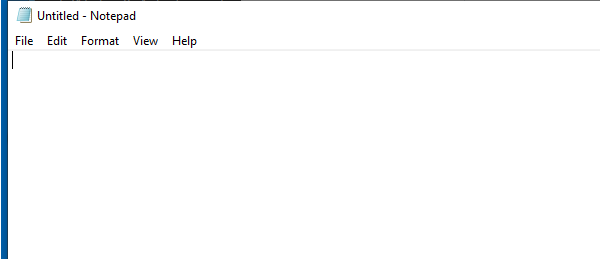
Workflow: Windows_Automation

Step 1: Open Application 'explorer.exe' on the element in window 'Untitled - Notepad' (notepad.exe)

Step 2: Attach Window 'notepad.exe Untitled' on the element in window 'Untitled - Notepad' (notepad.exe) (same screen as step 1)

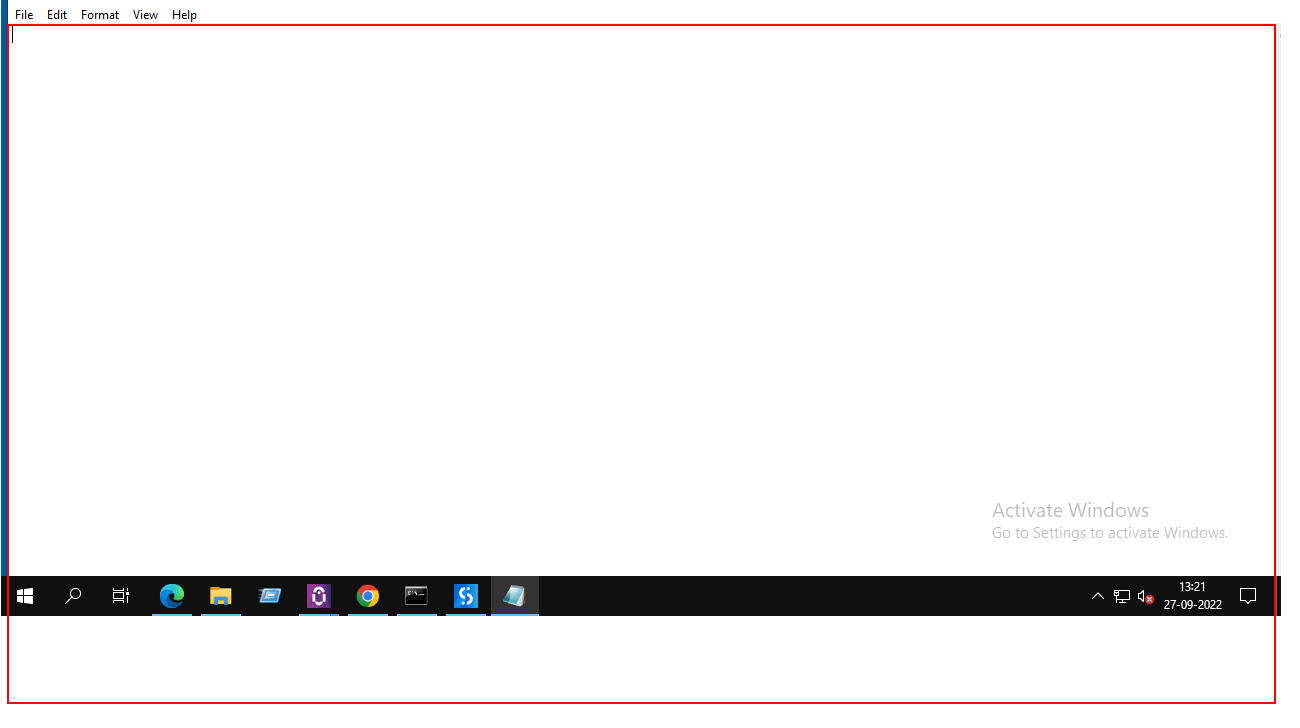
Step 3: type "["This is BANK NAME "+name]" into the editable text 'Text Editor'

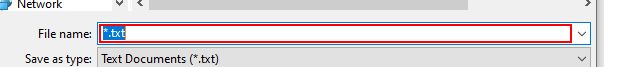
Step 4: type [name] in window 'Save As' (notepad.exe)